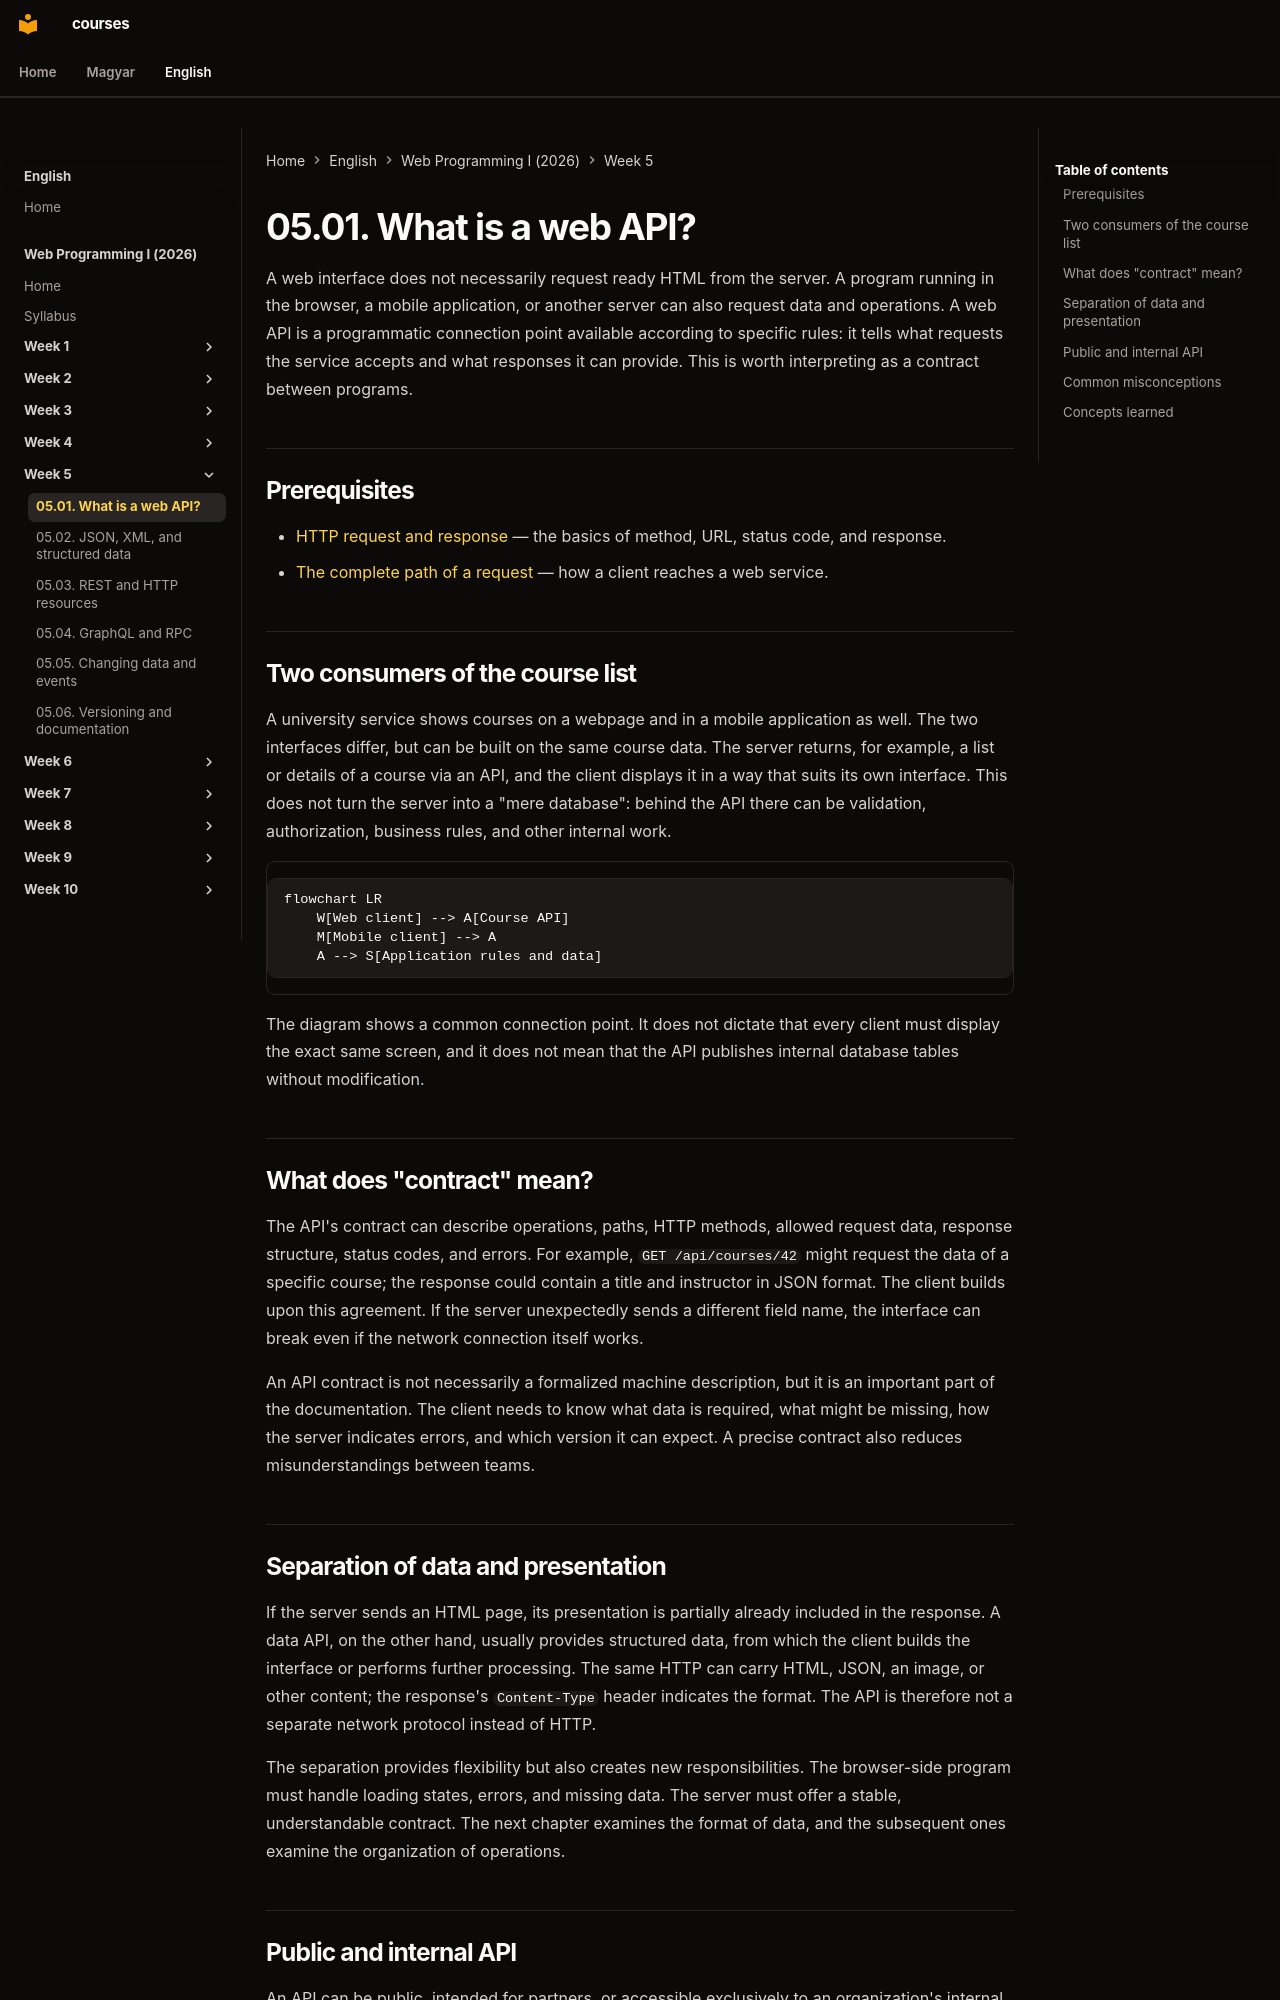

repository: laborci/courses · page: web-programming-1/en/05-01-what-is-a-web-api/index.html · generator: mkdocs

# 05.01. What is a web API?

A web interface does not necessarily request ready HTML from the server. A program running in the browser, a mobile application, or another server can also request data and operations. A web API is a programmatic connection point available according to specific rules: it tells what requests the service accepts and what responses it can provide. This is worth interpreting as a contract between programs.

## Prerequisites

- [HTTP request and response](02-02-http-request-and-response.md) — the basics of method, URL, status code, and response.
- [The complete path of a request](04-05-complete-web-request.md) — how a client reaches a web service.

## Two consumers of the course list

A university service shows courses on a webpage and in a mobile application as well. The two interfaces differ, but can be built on the same course data. The server returns, for example, a list or details of a course via an API, and the client displays it in a way that suits its own interface. This does not turn the server into a "mere database": behind the API there can be validation, authorization, business rules, and other internal work.

```mermaid
flowchart LR
    W[Web client] --> A[Course API]
    M[Mobile client] --> A
    A --> S[Application rules and data]
```

The diagram shows a common connection point. It does not dictate that every client must display the exact same screen, and it does not mean that the API publishes internal database tables without modification.

## What does "contract" mean?

The API's contract can describe operations, paths, HTTP methods, allowed request data, response structure, status codes, and errors. For example, `GET /api/courses/42` might request the data of a specific course; the response could contain a title and instructor in JSON format. The client builds upon this agreement. If the server unexpectedly sends a different field name, the interface can break even if the network connection itself works.

An API contract is not necessarily a formalized machine description, but it is an important part of the documentation. The client needs to know what data is required, what might be missing, how the server indicates errors, and which version it can expect. A precise contract also reduces misunderstandings between teams.
